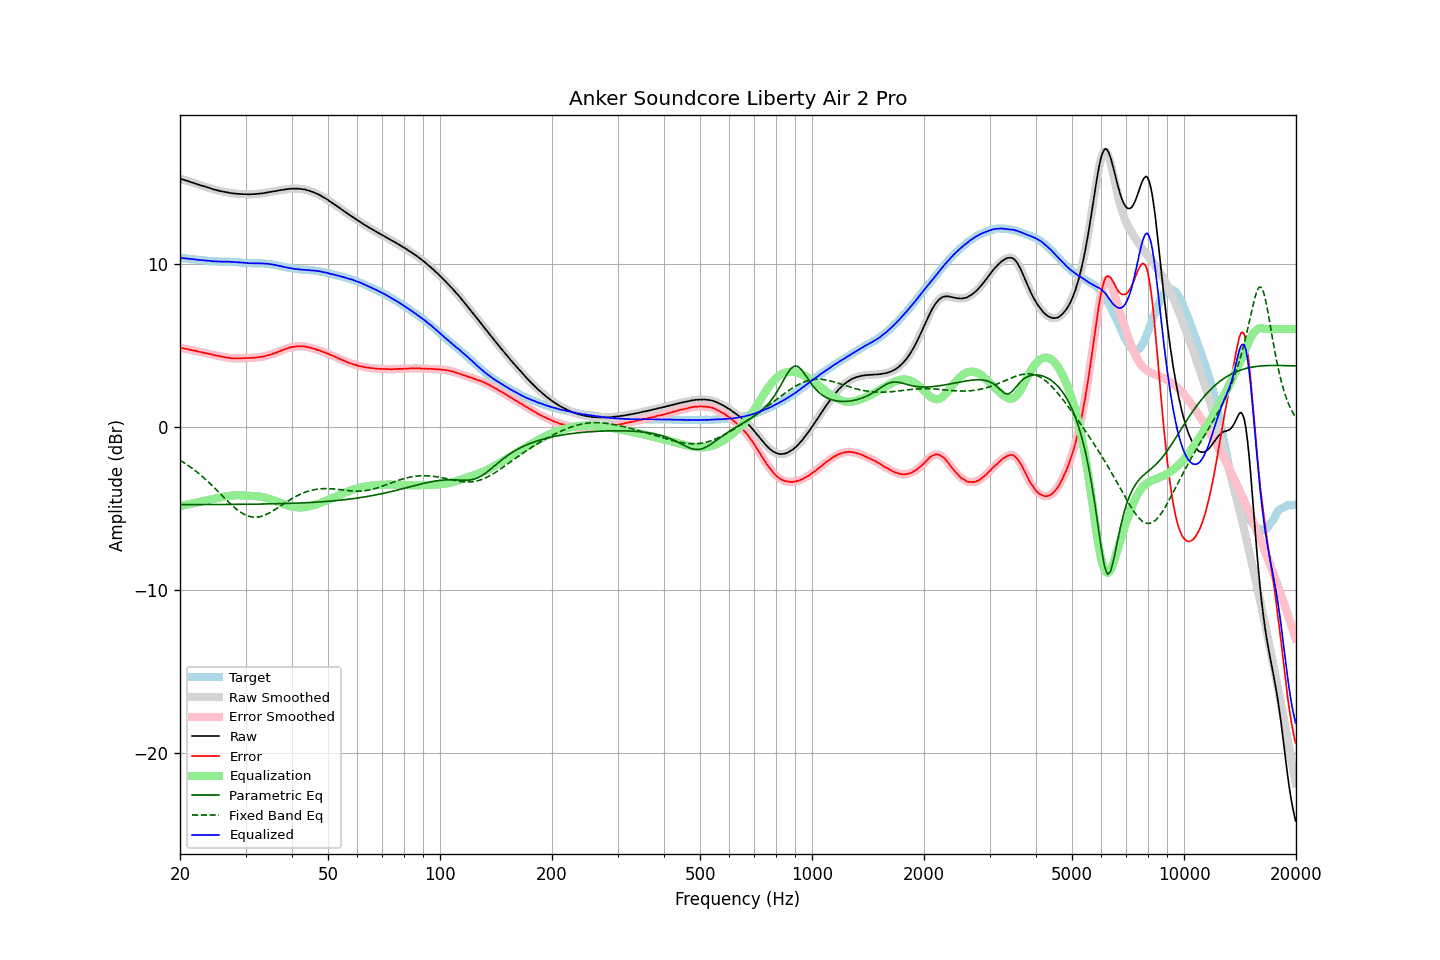

Data behind this chart, as committed beside it:
frequency, raw, error, smoothed, error_smoothed, equalization, parametric_eq, fixed_band_eq, equalized_raw, equalized_smoothed, target
20.00, 15.22, 4.85, 15.22, 4.85, -4.85, -4.77, -2.05, 10.36, 10.36, 10.36
20.20, 15.19, 4.83, 15.19, 4.84, -4.83, -4.77, -2.11, 10.35, 10.35, 10.35
20.40, 15.16, 4.81, 15.16, 4.82, -4.81, -4.77, -2.17, 10.34, 10.34, 10.34
20.61, 15.13, 4.80, 15.13, 4.80, -4.79, -4.77, -2.23, 10.33, 10.33, 10.33
20.81, 15.10, 4.78, 15.10, 4.78, -4.77, -4.77, -2.29, 10.32, 10.32, 10.32
21.02, 15.07, 4.76, 15.06, 4.75, -4.75, -4.77, -2.36, 10.31, 10.31, 10.31
21.23, 15.03, 4.73, 15.03, 4.73, -4.73, -4.77, -2.43, 10.29, 10.30, 10.30
21.44, 15.00, 4.71, 15.00, 4.71, -4.71, -4.77, -2.50, 10.29, 10.29, 10.29
21.66, 14.97, 4.69, 14.97, 4.69, -4.69, -4.76, -2.57, 10.28, 10.28, 10.28
21.87, 14.94, 4.67, 14.94, 4.67, -4.67, -4.76, -2.65, 10.27, 10.27, 10.27
22.09, 14.91, 4.65, 14.90, 4.65, -4.65, -4.76, -2.72, 10.26, 10.26, 10.26
22.31, 14.87, 4.62, 14.87, 4.63, -4.63, -4.76, -2.80, 10.24, 10.25, 10.24
22.54, 14.84, 4.61, 14.84, 4.60, -4.60, -4.76, -2.88, 10.23, 10.23, 10.23
22.76, 14.81, 4.59, 14.81, 4.58, -4.58, -4.76, -2.97, 10.22, 10.22, 10.22
22.99, 14.78, 4.56, 14.78, 4.56, -4.56, -4.76, -3.05, 10.22, 10.22, 10.22
23.22, 14.75, 4.54, 14.75, 4.54, -4.54, -4.76, -3.14, 10.21, 10.21, 10.21
23.45, 14.72, 4.52, 14.72, 4.52, -4.52, -4.76, -3.23, 10.20, 10.20, 10.20
23.69, 14.69, 4.50, 14.69, 4.50, -4.50, -4.76, -3.32, 10.19, 10.19, 10.19
23.92, 14.66, 4.48, 14.66, 4.48, -4.48, -4.76, -3.41, 10.18, 10.18, 10.18
24.16, 14.63, 4.46, 14.62, 4.46, -4.46, -4.76, -3.50, 10.17, 10.17, 10.16
24.40, 14.59, 4.43, 14.59, 4.44, -4.43, -4.76, -3.60, 10.15, 10.16, 10.15
24.65, 14.56, 4.41, 14.56, 4.41, -4.41, -4.76, -3.70, 10.15, 10.15, 10.15
24.89, 14.54, 4.39, 14.53, 4.39, -4.39, -4.76, -3.79, 10.15, 10.14, 10.15
25.14, 14.51, 4.36, 14.51, 4.37, -4.37, -4.76, -3.89, 10.14, 10.14, 10.15
25.39, 14.49, 4.35, 14.49, 4.35, -4.35, -4.76, -3.99, 10.14, 10.14, 10.14
25.65, 14.46, 4.32, 14.46, 4.33, -4.32, -4.76, -4.09, 10.13, 10.14, 10.13
25.91, 14.44, 4.31, 14.44, 4.31, -4.31, -4.76, -4.19, 10.13, 10.13, 10.13
26.16, 14.42, 4.29, 14.42, 4.29, -4.29, -4.76, -4.29, 10.13, 10.13, 10.13
26.43, 14.40, 4.27, 14.40, 4.27, -4.27, -4.76, -4.39, 10.13, 10.13, 10.13
26.69, 14.38, 4.25, 14.38, 4.26, -4.25, -4.76, -4.49, 10.13, 10.13, 10.13
26.96, 14.37, 4.24, 14.36, 4.24, -4.24, -4.75, -4.59, 10.13, 10.13, 10.12
27.23, 14.35, 4.23, 14.35, 4.22, -4.23, -4.75, -4.68, 10.12, 10.12, 10.12
27.50, 14.33, 4.21, 14.33, 4.21, -4.21, -4.75, -4.78, 10.11, 10.12, 10.12
27.77, 14.32, 4.20, 14.32, 4.20, -4.21, -4.75, -4.86, 10.11, 10.11, 10.12
28.05, 14.31, 4.20, 14.31, 4.20, -4.20, -4.75, -4.95, 10.11, 10.11, 10.10
28.33, 14.30, 4.20, 14.30, 4.20, -4.20, -4.75, -5.03, 10.10, 10.10, 10.10
28.62, 14.29, 4.20, 14.29, 4.20, -4.20, -4.75, -5.11, 10.09, 10.09, 10.09
28.90, 14.28, 4.19, 14.28, 4.20, -4.20, -4.75, -5.18, 10.08, 10.08, 10.09
29.19, 14.28, 4.20, 14.27, 4.20, -4.20, -4.75, -5.25, 10.08, 10.07, 10.07
29.48, 14.27, 4.21, 14.27, 4.21, -4.21, -4.75, -5.31, 10.06, 10.07, 10.06
29.78, 14.27, 4.21, 14.27, 4.21, -4.21, -4.75, -5.37, 10.06, 10.06, 10.06
30.08, 14.27, 4.22, 14.26, 4.22, -4.21, -4.75, -5.41, 10.05, 10.05, 10.04
30.38, 14.26, 4.22, 14.26, 4.22, -4.22, -4.74, -5.46, 10.04, 10.04, 10.04
30.68, 14.26, 4.22, 14.26, 4.22, -4.22, -4.74, -5.49, 10.03, 10.04, 10.04
30.99, 14.26, 4.22, 14.26, 4.23, -4.23, -4.74, -5.51, 10.03, 10.03, 10.03
31.30, 14.27, 4.24, 14.26, 4.23, -4.23, -4.74, -5.53, 10.03, 10.03, 10.03
31.61, 14.27, 4.24, 14.27, 4.24, -4.24, -4.74, -5.54, 10.03, 10.03, 10.03
31.93, 14.28, 4.25, 14.28, 4.25, -4.25, -4.74, -5.54, 10.03, 10.03, 10.03
32.24, 14.29, 4.26, 14.29, 4.26, -4.26, -4.74, -5.54, 10.03, 10.03, 10.03
32.57, 14.30, 4.27, 14.30, 4.27, -4.27, -4.73, -5.52, 10.03, 10.03, 10.02
32.89, 14.31, 4.28, 14.31, 4.28, -4.28, -4.73, -5.50, 10.03, 10.02, 10.03
33.22, 14.32, 4.29, 14.32, 4.29, -4.30, -4.73, -5.47, 10.02, 10.02, 10.02
33.55, 14.33, 4.31, 14.33, 4.31, -4.32, -4.73, -5.44, 10.01, 10.01, 10.02
33.89, 14.35, 4.34, 14.35, 4.34, -4.34, -4.73, -5.40, 10.01, 10.01, 10.00
34.23, 14.37, 4.37, 14.37, 4.37, -4.37, -4.73, -5.36, 10.00, 10.00, 10.00
34.57, 14.39, 4.39, 14.38, 4.39, -4.39, -4.72, -5.31, 10.00, 9.99, 9.99
34.92, 14.40, 4.42, 14.40, 4.42, -4.42, -4.72, -5.25, 9.98, 9.98, 9.98
35.27, 14.42, 4.46, 14.42, 4.46, -4.45, -4.72, -5.20, 9.96, 9.96, 9.96
35.62, 14.44, 4.49, 14.43, 4.49, -4.49, -4.72, -5.14, 9.95, 9.94, 9.95
35.97, 14.45, 4.52, 14.45, 4.52, -4.52, -4.72, -5.08, 9.92, 9.93, 9.93
... 635 more rows
